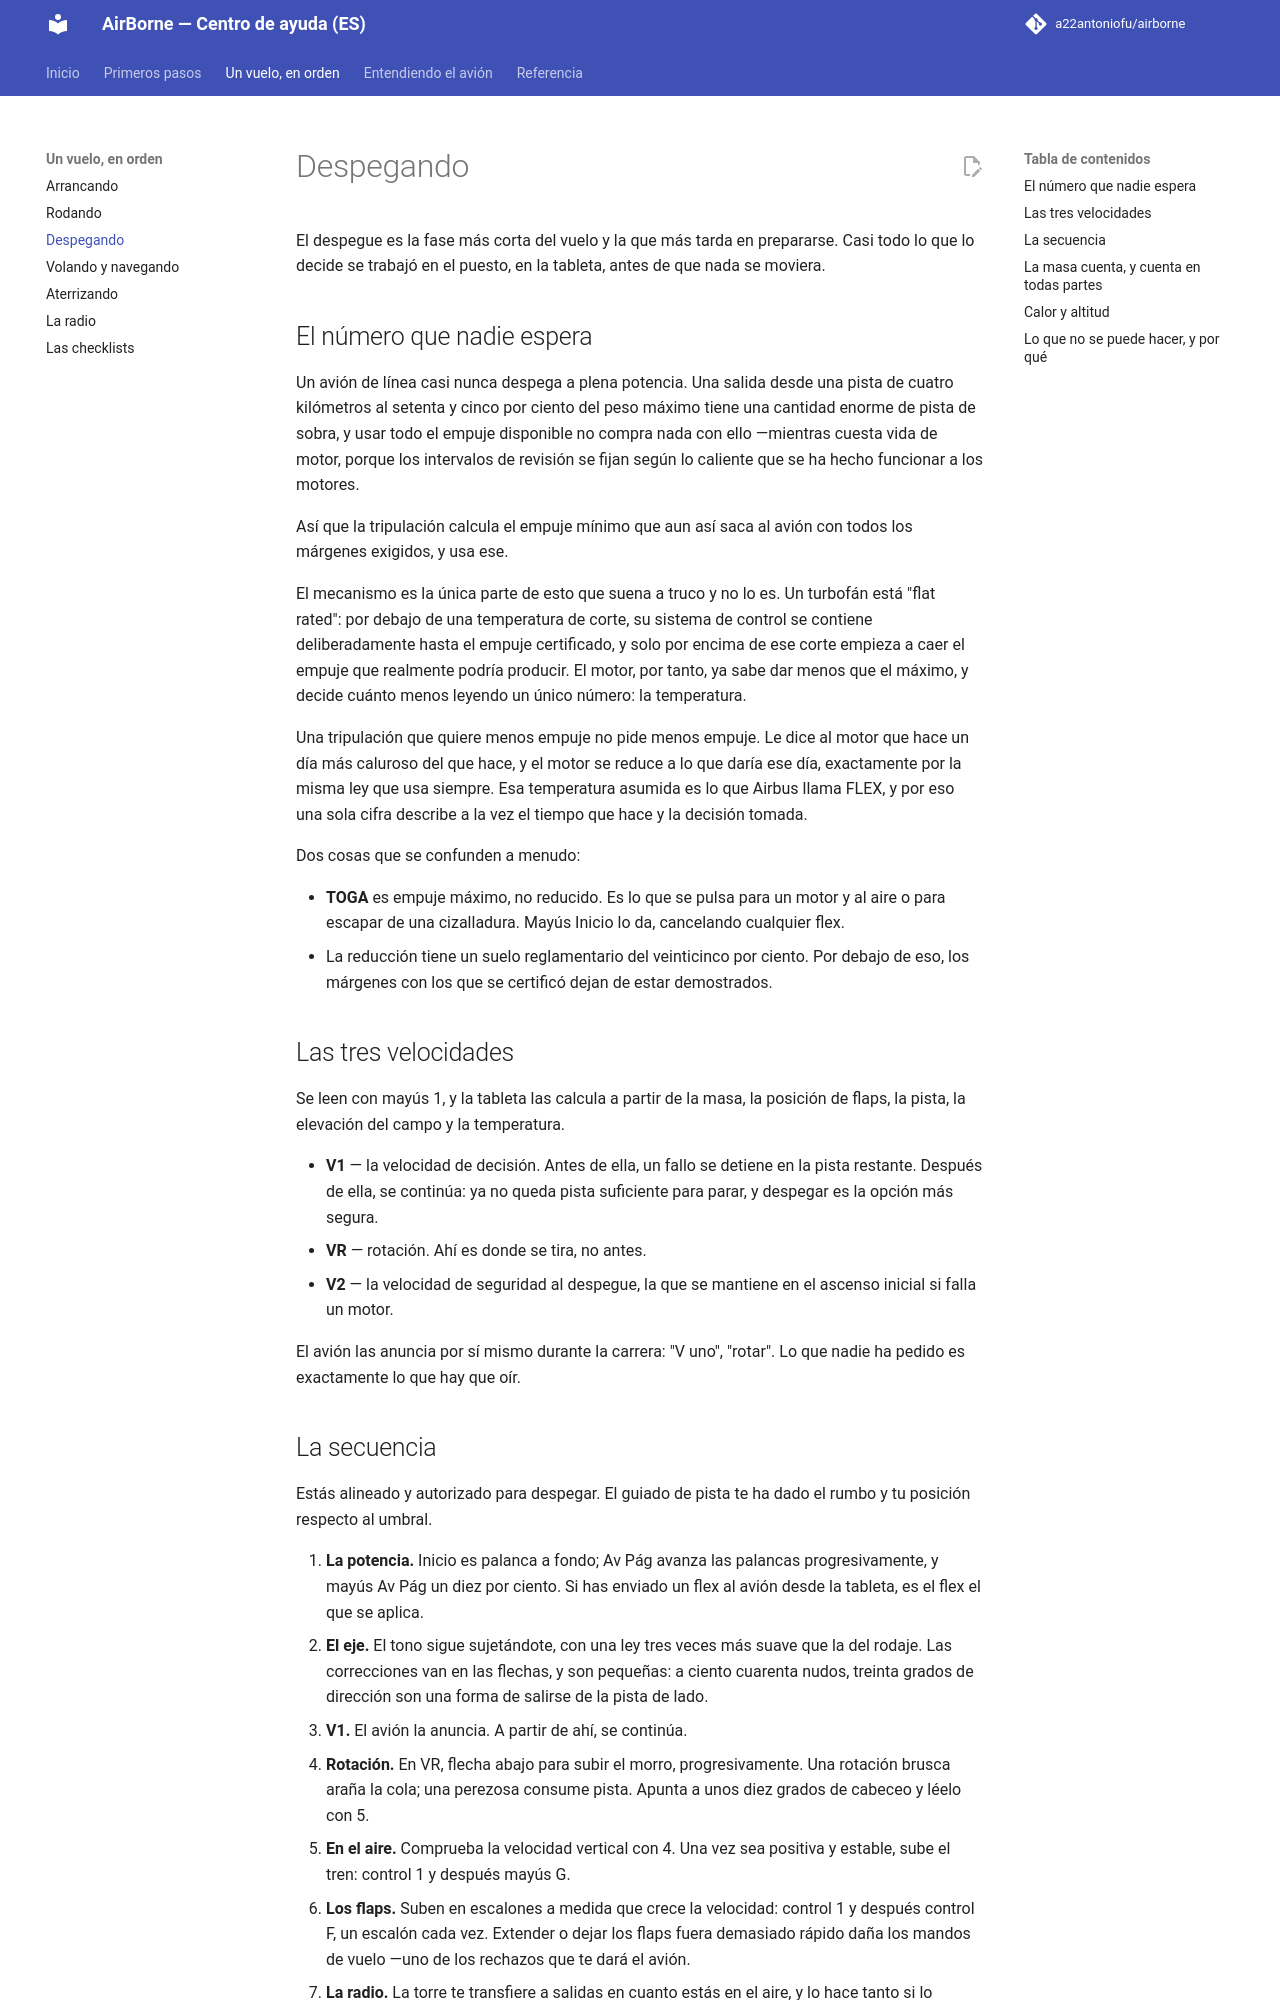

repository: a22antoniofu/airborne · page: decoller/index.html · generator: mkdocs

# Despegando

El despegue es la fase más corta del vuelo y la que más tarda en prepararse. Casi todo lo que lo decide se trabajó en el puesto, en la tableta, antes de que nada se moviera.

## El número que nadie espera

Un avión de línea casi nunca despega a plena potencia. Una salida desde una pista de cuatro kilómetros al setenta y cinco por ciento del peso máximo tiene una cantidad enorme de pista de sobra, y usar todo el empuje disponible no compra nada con ello —mientras cuesta vida de motor, porque los intervalos de revisión se fijan según lo caliente que se ha hecho funcionar a los motores.

Así que la tripulación calcula el empuje mínimo que aun así saca al avión con todos los márgenes exigidos, y usa ese.

El mecanismo es la única parte de esto que suena a truco y no lo es. Un turbofán está "flat rated": por debajo de una temperatura de corte, su sistema de control se contiene deliberadamente hasta el empuje certificado, y solo por encima de ese corte empieza a caer el empuje que realmente podría producir. El motor, por tanto, ya sabe dar menos que el máximo, y decide cuánto menos leyendo un único número: la temperatura.

Una tripulación que quiere menos empuje no pide menos empuje. Le dice al motor que hace un día más caluroso del que hace, y el motor se reduce a lo que daría ese día, exactamente por la misma ley que usa siempre. Esa temperatura asumida es lo que Airbus llama FLEX, y por eso una sola cifra describe a la vez el tiempo que hace y la decisión tomada.

Dos cosas que se confunden a menudo:

- **TOGA** es empuje máximo, no reducido. Es lo que se pulsa para un motor y al aire o para escapar de una cizalladura. Mayús Inicio lo da, cancelando cualquier flex.
- La reducción tiene un suelo reglamentario del veinticinco por ciento. Por debajo de eso, los márgenes con los que se certificó dejan de estar demostrados.

## Las tres velocidades

Se leen con mayús 1, y la tableta las calcula a partir de la masa, la posición de flaps, la pista, la elevación del campo y la temperatura.

- **V1** — la velocidad de decisión. Antes de ella, un fallo se detiene en la pista restante. Después de ella, se continúa: ya no queda pista suficiente para parar, y despegar es la opción más segura.
- **VR** — rotación. Ahí es donde se tira, no antes.
- **V2** — la velocidad de seguridad al despegue, la que se mantiene en el ascenso inicial si falla un motor.

El avión las anuncia por sí mismo durante la carrera: "V uno", "rotar". Lo que nadie ha pedido es exactamente lo que hay que oír.
